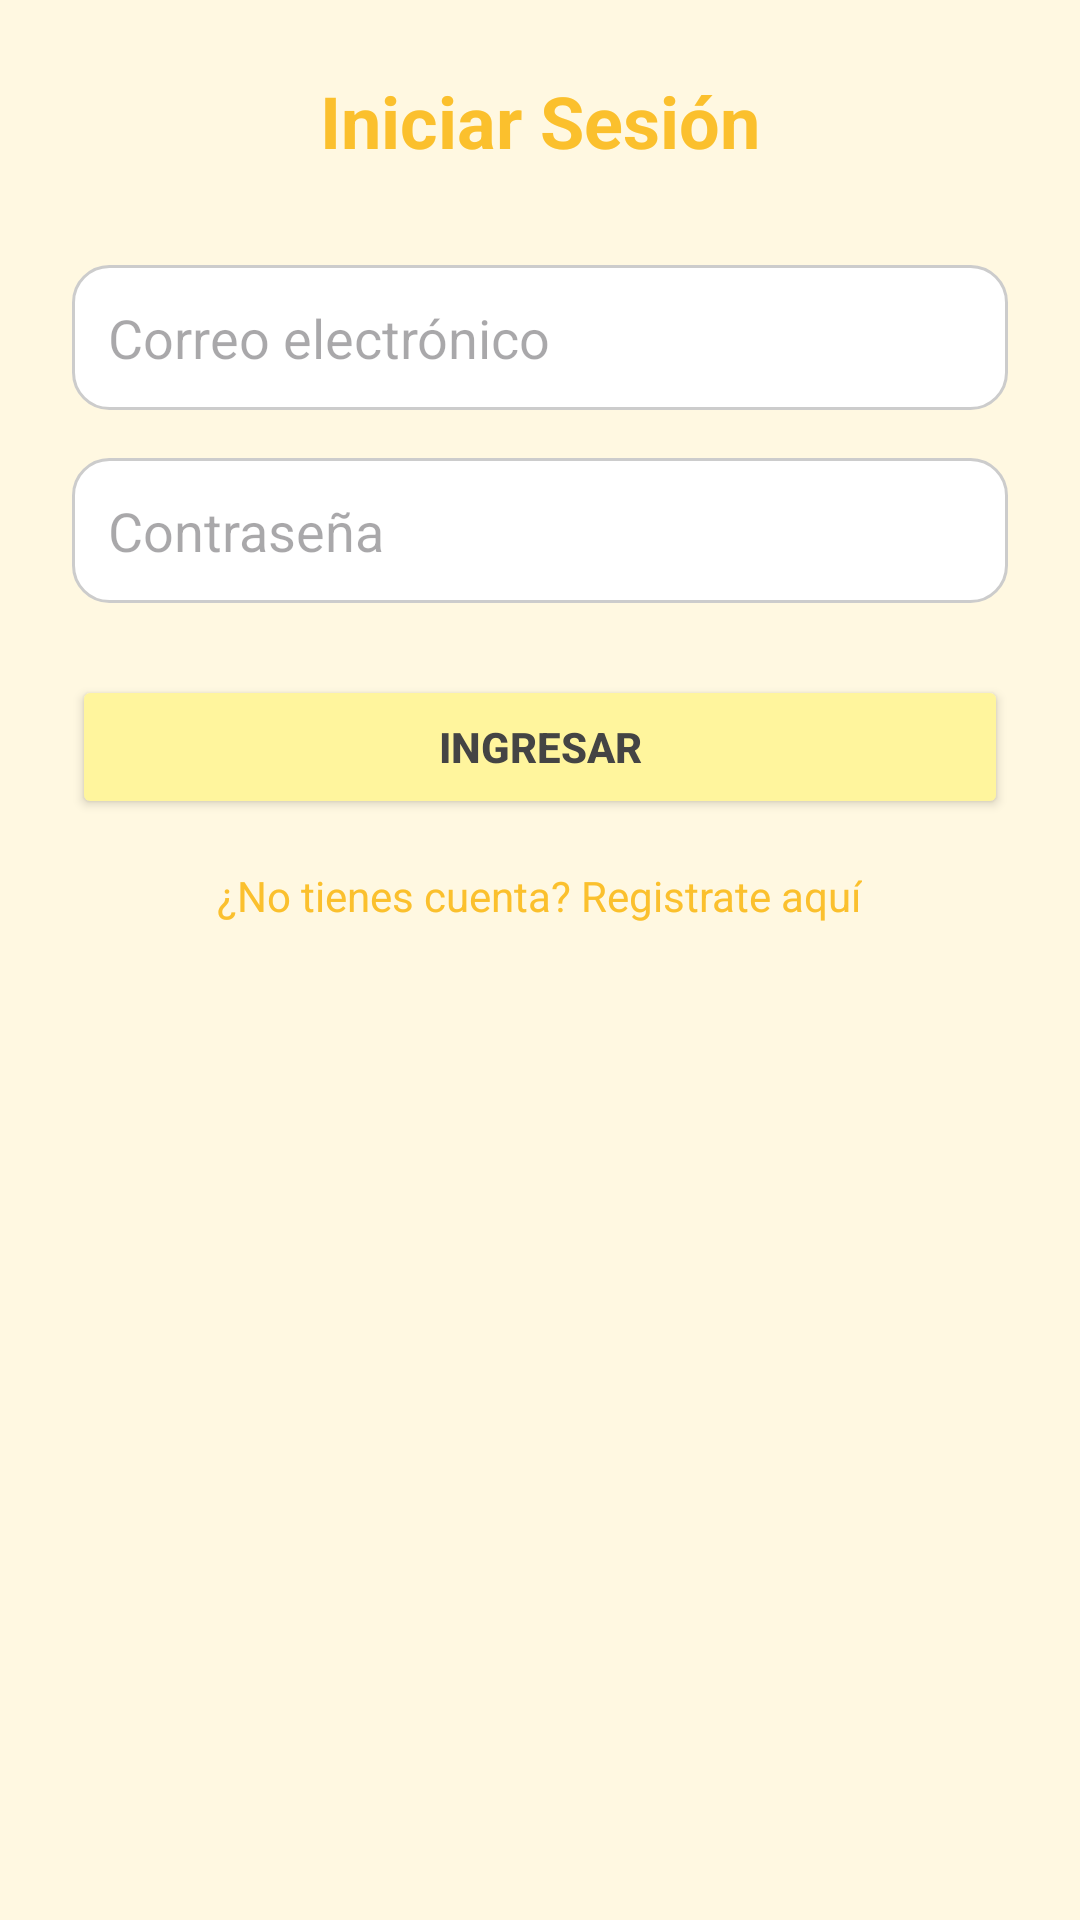

Reconstruct the res/layout file that produces this screen, plus the resources it refers to.
<!-- AndroidManifest.xml: application theme Theme.AulaDigital -->
<!-- res/layout/activity_login.xml -->
<?xml version="1.0" encoding="utf-8"?>

<ScrollView xmlns:android="http://schemas.android.com/apk/res/android" xmlns:app="http://schemas.android.com/apk/res-auto"
    android:layout_width="match_parent"
    android:layout_height="match_parent"
    android:background="@color/fondoPastel"
    android:padding="24dp">

    <LinearLayout
        android:layout_width="match_parent"
        android:layout_height="wrap_content"
        android:orientation="vertical"
        android:gravity="center_horizontal">

        <TextView
            android:text="Iniciar Sesión"
            android:textColor="@color/amarilloOscuro"
            android:textSize="24sp"
            android:textStyle="bold"
            android:layout_marginBottom="32dp"
            android:layout_width="wrap_content"
            android:layout_height="wrap_content" />

        <EditText
            android:id="@+id/etLoginEmail"
            android:hint="Correo electrónico"
            android:inputType="textEmailAddress"
            android:layout_width="match_parent"
            android:layout_height="wrap_content"
            android:background="@drawable/edittext_background"
            android:padding="12dp"
            android:layout_marginBottom="16dp" />

        <EditText
            android:id="@+id/etLoginPassword"
            android:hint="Contraseña"
            android:inputType="textPassword"
            android:layout_width="match_parent"
            android:layout_height="wrap_content"
            android:background="@drawable/edittext_background"
            android:padding="12dp"
            android:layout_marginBottom="24dp" />

        <Button
            android:id="@+id/btnLogin"
            android:text="Ingresar"
            android:layout_width="match_parent"
            android:layout_height="wrap_content"
            android:backgroundTint="@color/amarilloPastel"
            android:textColor="@color/textoPrincipal"
            android:textStyle="bold" />

        <TextView
            android:id="@+id/tvIrARegistro"
            android:text="¿No tienes cuenta? Registrate aquí"
            android:textColor="@color/amarilloOscuro"
            android:textSize="14sp"
            android:layout_marginTop="16dp"
            android:layout_width="wrap_content"
            android:layout_height="wrap_content" />
    </LinearLayout>
</ScrollView>
<!-- resources referenced by this layout -->
<resources>
  <color name="amarilloOscuro">#FBC02D</color>
  <color name="amarilloPastel">#FFF59D</color>
  <color name="fondoPastel">#FFF8E1</color>
  <color name="textoPrincipal">#444444</color>
  <!-- drawable edittext_background (drawable) -->
  <shape xmlns:android="http://schemas.android.com/apk/res/android"
      android:shape="rectangle">
      <solid android:color="@android:color/white" />
      <corners android:radius="12dp" />
      <stroke android:width="1dp" android:color="#CCCCCC" />
  </shape>
  <style name="Theme.AulaDigital" parent="Base.Theme.AulaDigital" />
  <style name="Base.Theme.AulaDigital" parent="Theme.Material3.DayNight.NoActionBar">
          
          
      </style>
</resources>
